Run: headless pygame with SDL's dummy video driver; simulated clock (each Clock.tick advances the game by its frame time, no real sleeping); random seed 0; keys injected as events and as key.get_pressed() state; no mouse input.
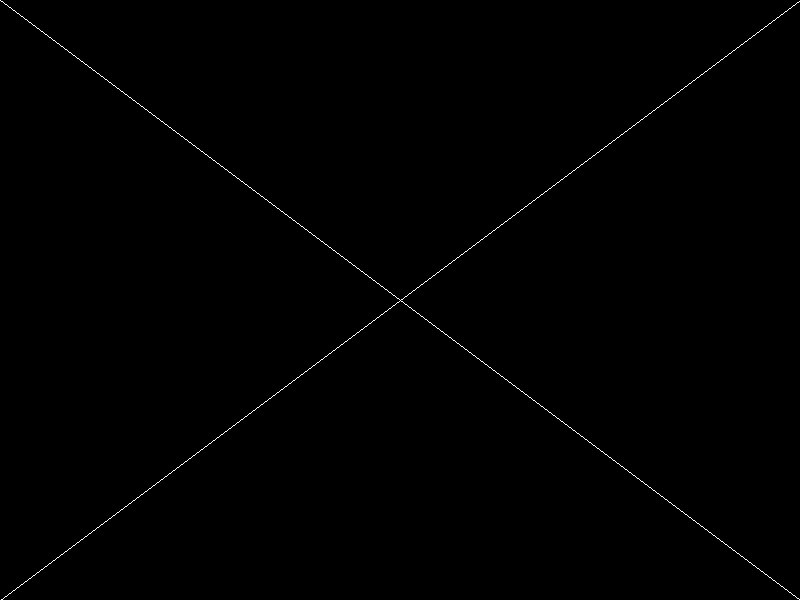
Frame 1 of 4 · flips 1–60 · no input
Frame 2 of 4 · flips 61–180 · tapped SPACE, RETURN · held RIGHT (→), D · screen unchanged from frame 1, image omitted
Frame 3 of 4 · flips 181–300 · held DOWN (↓), S · screen unchanged from frame 2, image omitted
Frame 4 of 4 · flips 301–420 · held LEFT (←), A, UP (↑), W · screen unchanged from frame 3, image omitted

The pygame program that drew these frames:

import pygame


def draw(screen):
    screen.fill((0, 0, 0))

    pygame.draw.line(screen, pygame.Color("white"), (0, 0), (WIDTH, HEIGHT))
    pygame.draw.line(screen, pygame.Color("white"), (0, HEIGHT), (WIDTH, 0))


if __name__ == '__main__':
    # инициализация Pygame:
    pygame.init()
    # размеры окна:
    SIZE = WIDTH, HEIGHT = 800, 600
    # screen — холст, на котором нужно рисовать:
    screen = pygame.display.set_mode(SIZE)

    draw(screen)
    
    pygame.display.flip()
    # ожидание закрытия окна:
    while pygame.event.wait().type != pygame.QUIT:
        pass
    # завершение работы:
    pygame.quit()
